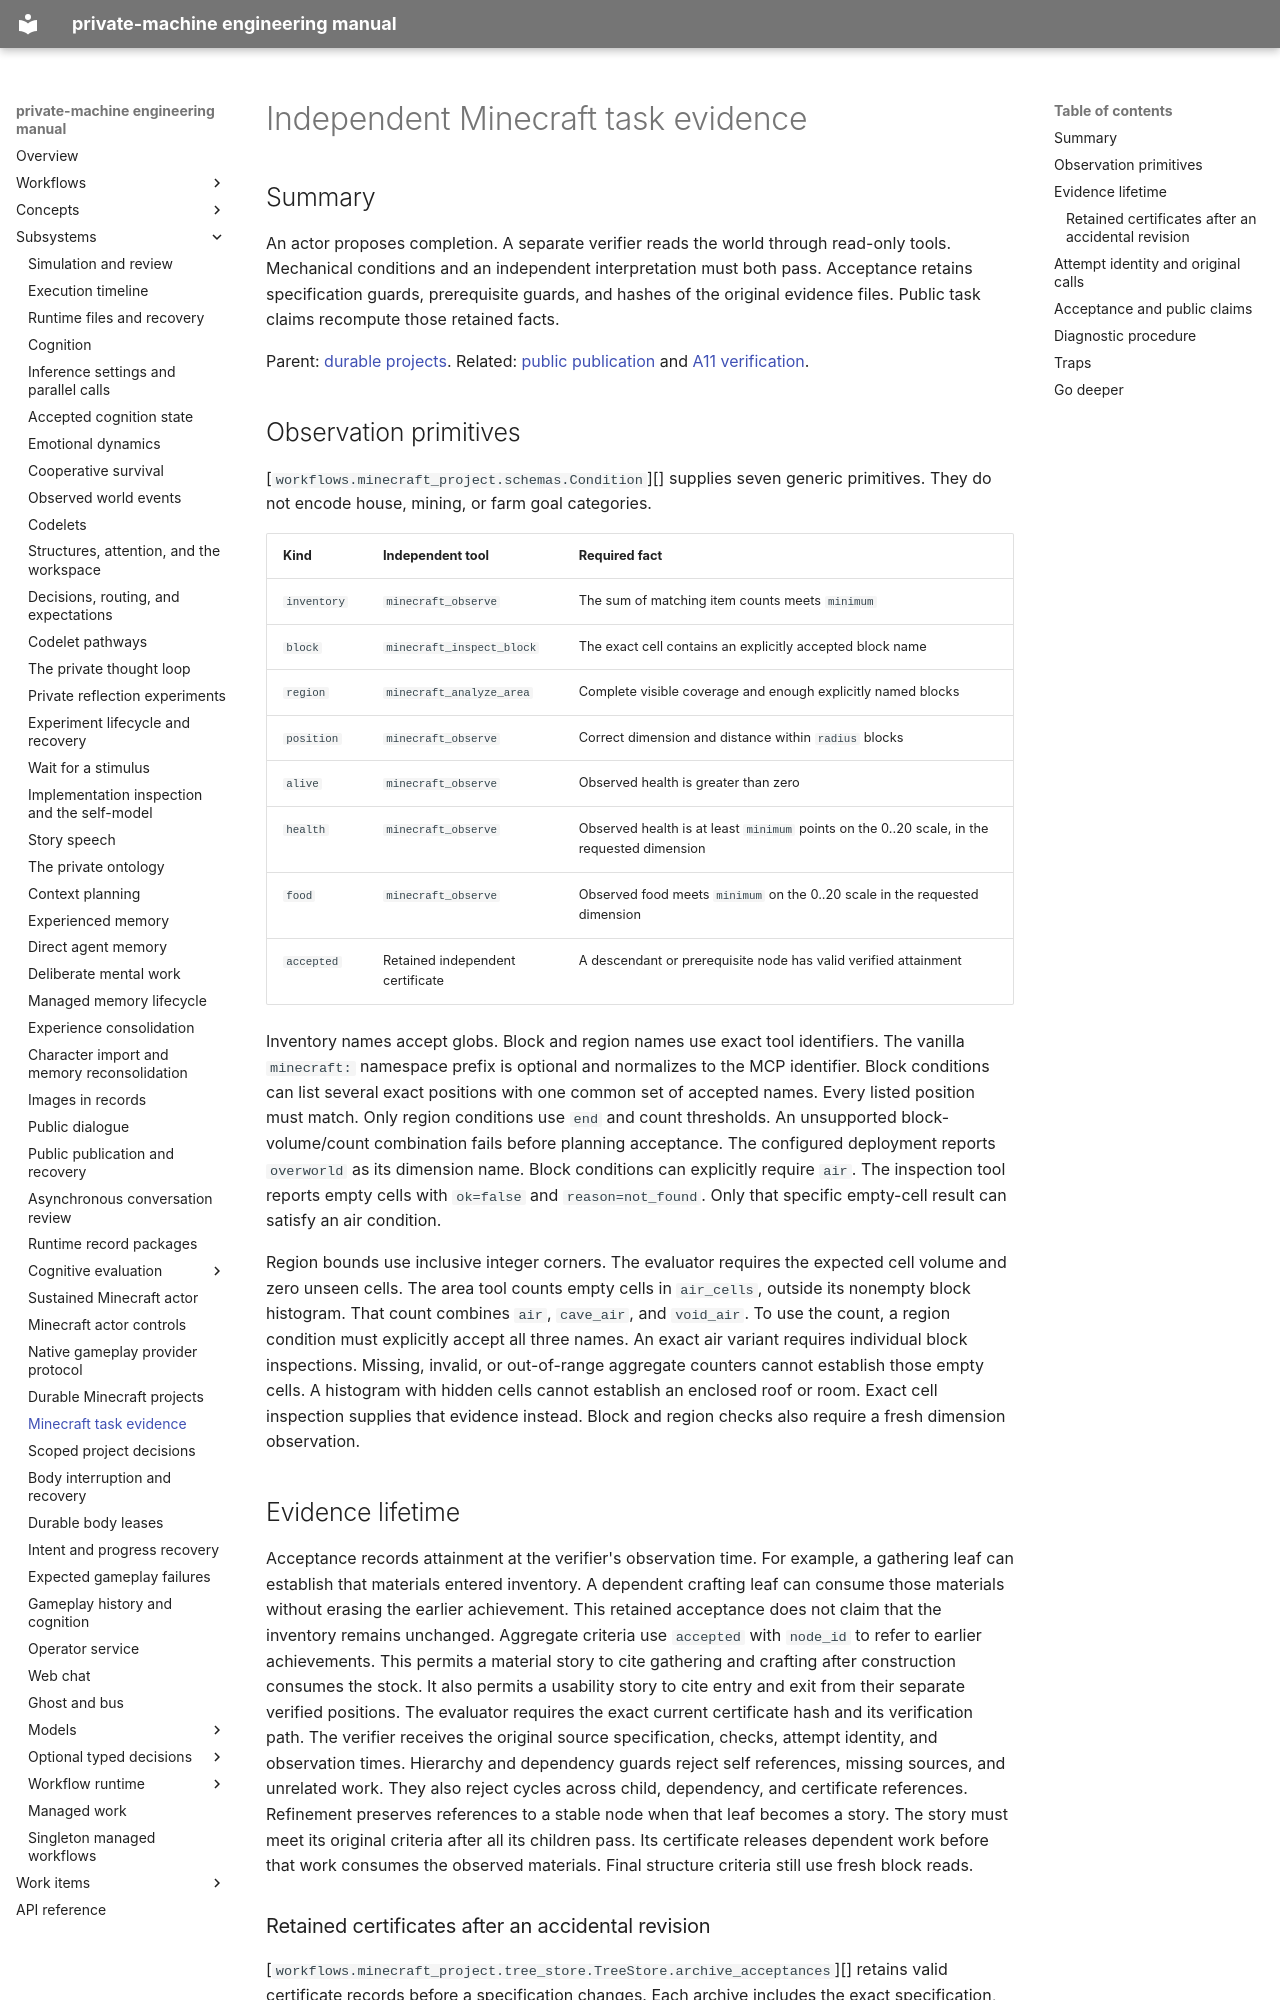

repository: flamingrickpat/private-machine · page: subsystems/minecraft-task-evidence.html · generator: mkdocs

# Independent Minecraft task evidence

## Summary

An actor proposes completion.
A separate verifier reads the world through read-only tools.
Mechanical conditions and an independent interpretation must both pass.
Acceptance retains specification guards, prerequisite guards, and hashes of the original evidence files.
Public task claims recompute those retained facts.

Parent: [durable projects](minecraft-tasks.md).
Related: [public publication](public-publication.md) and [A11 verification](../work_items/verification/a11-minecraft-projects.md).

## Observation primitives

[`workflows.minecraft_project.schemas.Condition`][] supplies seven generic primitives.
They do not encode house, mining, or farm goal categories.

| Kind | Independent tool | Required fact |
| --- | --- | --- |
| `inventory` | `minecraft_observe` | The sum of matching item counts meets `minimum` |
| `block` | `minecraft_inspect_block` | The exact cell contains an explicitly accepted block name |
| `region` | `minecraft_analyze_area` | Complete visible coverage and enough explicitly named blocks |
| `position` | `minecraft_observe` | Correct dimension and distance within `radius` blocks |
| `alive` | `minecraft_observe` | Observed health is greater than zero |
| `health` | `minecraft_observe` | Observed health is at least `minimum` points on the 0..20 scale, in the requested dimension |
| `food` | `minecraft_observe` | Observed food meets `minimum` on the 0..20 scale in the requested dimension |
| `accepted` | Retained independent certificate | A descendant or prerequisite node has valid verified attainment |

Inventory names accept globs.
Block and region names use exact tool identifiers.
The vanilla `minecraft:` namespace prefix is optional and normalizes to the MCP identifier.
Block conditions can list several exact positions with one common set of accepted names.
Every listed position must match.
Only region conditions use `end` and count thresholds.
An unsupported block-volume/count combination fails before planning acceptance.
The configured deployment reports `overworld` as its dimension name.
Block conditions can explicitly require `air`.
The inspection tool reports empty cells with `ok=false` and `reason=not_found`.
Only that specific empty-cell result can satisfy an air condition.

Region bounds use inclusive integer corners.
The evaluator requires the expected cell volume and zero unseen cells.
The area tool counts empty cells in `air_cells`, outside its nonempty block histogram.
That count combines `air`, `cave_air`, and `void_air`.
To use the count, a region condition must explicitly accept all three names.
An exact air variant requires individual block inspections.
Missing, invalid, or out-of-range aggregate counters cannot establish those empty cells.
A histogram with hidden cells cannot establish an enclosed roof or room.
Exact cell inspection supplies that evidence instead.
Block and region checks also require a fresh dimension observation.

## Evidence lifetime

Acceptance records attainment at the verifier's observation time.
For example, a gathering leaf can establish that materials entered inventory.
A dependent crafting leaf can consume those materials without erasing the earlier achievement.
This retained acceptance does not claim that the inventory remains unchanged.
Aggregate criteria use `accepted` with `node_id` to refer to earlier achievements.
This permits a material story to cite gathering and crafting after construction consumes the stock.
It also permits a usability story to cite entry and exit from their separate verified positions.
The evaluator requires the exact current certificate hash and its verification path.
The verifier receives the original source specification, checks, attempt identity, and observation times.
Hierarchy and dependency guards reject self references, missing sources, and unrelated work.
They also reject cycles across child, dependency, and certificate references.
Refinement preserves references to a stable node when that leaf becomes a story.
The story must meet its original criteria after all its children pass.
Its certificate releases dependent work before that work consumes the observed materials.
Final structure criteria still use fresh block reads.
